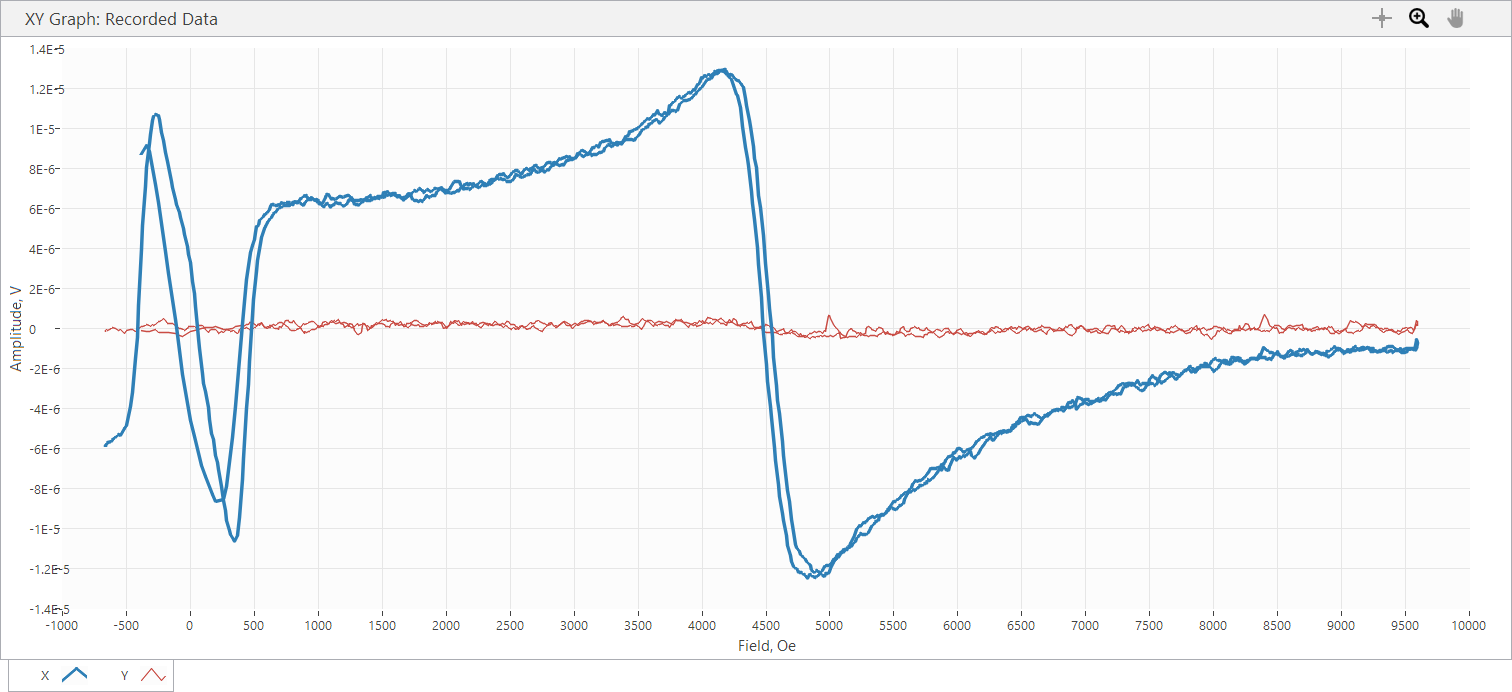

Data behind this chart, as committed beside it:
Sample Name, AUS25x23_20G
Freq, 20, GHz, Power, 10, dBm
SR850: f = 25 Hz; phase = 96 deg; output…
Time, Field, X, Y, R, theta
s, Oe, V, V, V, deg
4.040000E-5, -6.631000E+2, -5.887850E-6, -1.862660E-8, 5.890183E-6, -1.783872E+2, 
2.500780E-2, -6.631000E+2, -5.887850E-6, -1.657760E-7, 5.890183E-6, -1.783872E+2, 
2.235688E-1, -6.622000E+2, -5.846870E-6, -1.508750E-7, 5.848816E-6, -1.785218E+2, 
4.250551E-1, -6.633000E+2, -5.828250E-6, -1.173470E-7, 5.829431E-6, -1.788466E+2, 
6.245411E-1, -6.535000E+2, -5.820800E-6, -4.842900E-8, 5.821001E-6, -1.795233E+2, 
8.249559E-1, -6.458000E+2, -5.681100E-6, -1.061710E-7, 5.682092E-6, -1.789294E+2, 
1.024473E+0, -6.191000E+2, -5.628940E-6, -7.450640E-9, 5.628945E-6, -1.799242E+2, 
1.223925E+0, -6.069000E+2, -5.573060E-6, 2.980250E-8, 5.573140E-6, 1.796936E+2, 
1.424368E+0, -5.881000E+2, -5.435230E-6, -2.235190E-8, 5.435276E-6, -1.797644E+2, 
1.624824E+0, -5.585000E+2, -5.293670E-6, -1.117590E-7, 5.294850E-6, -1.787906E+2, 
1.823285E+0, -5.431000E+2, -5.334640E-6, -4.842900E-8, 5.334860E-6, -1.794799E+2, 
2.023753E+0, -5.121000E+2, -4.999370E-6, -2.402830E-7, 5.005141E-6, -1.772483E+2, 
2.223216E+0, -4.965000E+2, -4.829870E-6, -1.247980E-7, 4.831482E-6, -1.785199E+2, 
2.424652E+0, -4.679000E+2, -3.892960E-6, -4.842900E-8, 3.893261E-6, -1.792873E+2, 
2.624184E+0, -4.531000E+2, -3.214940E-6, -6.519300E-8, 3.215601E-6, -1.788383E+2, 
2.823610E+0, -4.283000E+2, -1.506890E-6, -1.620510E-7, 1.515578E-6, -1.738620E+2, 
3.025081E+0, -4.151000E+2, -4.451740E-7, -7.450630E-8, 4.513658E-7, -1.704988E+2, 
3.223591E+0, -4.042000E+2, 1.132500E-6, -1.490130E-8, 1.132598E-6, -7.538475E-1, 
3.424997E+0, -3.796000E+2, 3.967460E-6, 9.872060E-8, 3.968688E-6, 1.425372E+0, 
3.623491E+0, -3.707000E+2, 5.157690E-6, 1.024460E-7, 5.158707E-6, 1.137903E+0, 
3.823980E+0, -3.514000E+2, 7.117200E-6, 1.695020E-7, 7.119218E-6, 1.364288E+0, 
4.023466E+0, -3.435000E+2, 8.059720E-6, 1.788150E-7, 8.061703E-6, 1.270970E+0, 
4.223873E+0, -3.225000E+2, 9.251820E-6, 1.490130E-7, 9.253020E-6, 9.227458E-1, 
4.223873E+0, -3.225000E+2, 9.251820E-6, 1.490130E-7, 9.716160E-6, 6.041309E-1, 
4.623811E+0, -2.943000E+2, 1.040110E-5, 1.769520E-7, 1.040261E-5, 9.746685E-1, 
4.824242E+0, -2.856000E+2, 1.061150E-5, 1.620510E-7, 1.061274E-5, 8.749109E-1, 
4.824242E+0, -2.856000E+2, 1.061150E-5, 1.620510E-7, 1.071256E-5, 1.175639E+0, 
5.024729E+0, -2.756000E+2, 1.071030E-5, 2.197930E-7, 1.065967E-5, 1.802418E+0, 
5.424673E+0, -2.431000E+2, 1.046810E-5, 3.315530E-7, 1.047335E-5, 1.814106E+0, 
5.624153E+0, -2.222000E+2, 9.788260E-6, 3.911570E-7, 9.796073E-6, 2.288428E+0, 
5.823590E+0, -2.121000E+2, 9.404550E-6, 4.991930E-7, 9.417789E-6, 3.038405E+0, 
5.823590E+0, -2.121000E+2, 9.404550E-6, 4.991930E-7, 8.833094E-6, 2.683203E+0, 
6.224512E+0, -1.810000E+2, 8.370790E-6, 2.626350E-7, 8.374909E-6, 1.797076E+0, 
6.423983E+0, -1.583000E+2, 7.595900E-6, 2.291060E-7, 7.599354E-6, 1.727620E+0, 
6.624471E+0, -1.487000E+2, 7.364930E-6, 2.570470E-7, 7.369414E-6, 1.998897E+0, 
6.624471E+0, -1.487000E+2, 7.364930E-6, 2.570470E-7, 7.074969E-6, 2.006654E+0, 
7.024377E+0, -1.184000E+2, 7.070630E-6, 2.477340E-7, 6.446960E-6, 1.490019E+0, 
7.223895E+0, -1.184000E+2, 6.444780E-6, 1.676390E-7, 6.212734E-6, 9.104706E-1, 
7.424376E+0, -8.820000E+1, 5.777950E-6, 9.313280E-9, 5.777958E-6, 9.235303E-2, 
7.623820E+0, -7.790000E+1, 5.563750E-6, 1.117590E-8, 5.563761E-6, 1.150898E-1, 
7.823225E+0, -5.630000E+1, 4.995640E-6, -7.264360E-8, 4.996168E-6, -8.331022E-1, 
8.023702E+0, -4.520000E+1, 4.718110E-6, -1.043090E-7, 4.719263E-6, -1.266501E+0, 
8.224165E+0, -2.580000E+1, 4.099710E-6, 1.490130E-8, 4.099737E-6, 2.082532E-1, 
8.423666E+0, -1.270000E+1, 3.701090E-6, 1.229350E-7, 3.703131E-6, 1.902431E+0, 
8.625113E+0, -3.100000E+0, 3.324840E-6, 8.568210E-8, 3.325944E-6, 1.476202E+0, 
8.823574E+0, 1.790000E+1, 2.343220E-6, 1.229350E-7, 2.346443E-6, 3.003220E+0, 
9.025035E+0, 3.020000E+1, 1.762070E-6, 8.381950E-8, 1.764062E-6, 2.723437E+0, 
9.223503E+0, 3.930000E+1, 1.085930E-6, 3.352780E-8, 1.086447E-6, 1.768430E+0, 
9.424008E+0, 6.330000E+1, -4.787030E-7, 1.452870E-7, 5.002648E-7, 1.631169E+2, 
9.624413E+0, 7.230000E+1, -9.946600E-7, 1.396990E-7, 1.004422E-6, 1.720052E+2, 
9.823925E+0, 9.600000E+1, -2.266850E-6, 1.359740E-7, 2.270924E-6, 1.765673E+2, 
1.002336E+1, 1.050000E+2, -2.754870E-6, 7.823160E-8, 2.755981E-6, 1.783734E+2, 
1.022490E+1, 1.159000E+2, -3.136710E-6, -3.352780E-8, 3.136889E-6, -1.793876E+2, 
1.042430E+1, 1.382000E+2, -3.960010E-6, -1.769520E-7, 3.963962E-6, -1.774415E+2, 
1.062380E+1, 1.481000E+2, -4.546750E-6, -1.192100E-7, 4.548312E-6, -1.784981E+2, 
1.082422E+1, 1.681000E+2, -5.254550E-6, -6.705570E-8, 5.254978E-6, -1.792689E+2, 
... 1,264 more rows
